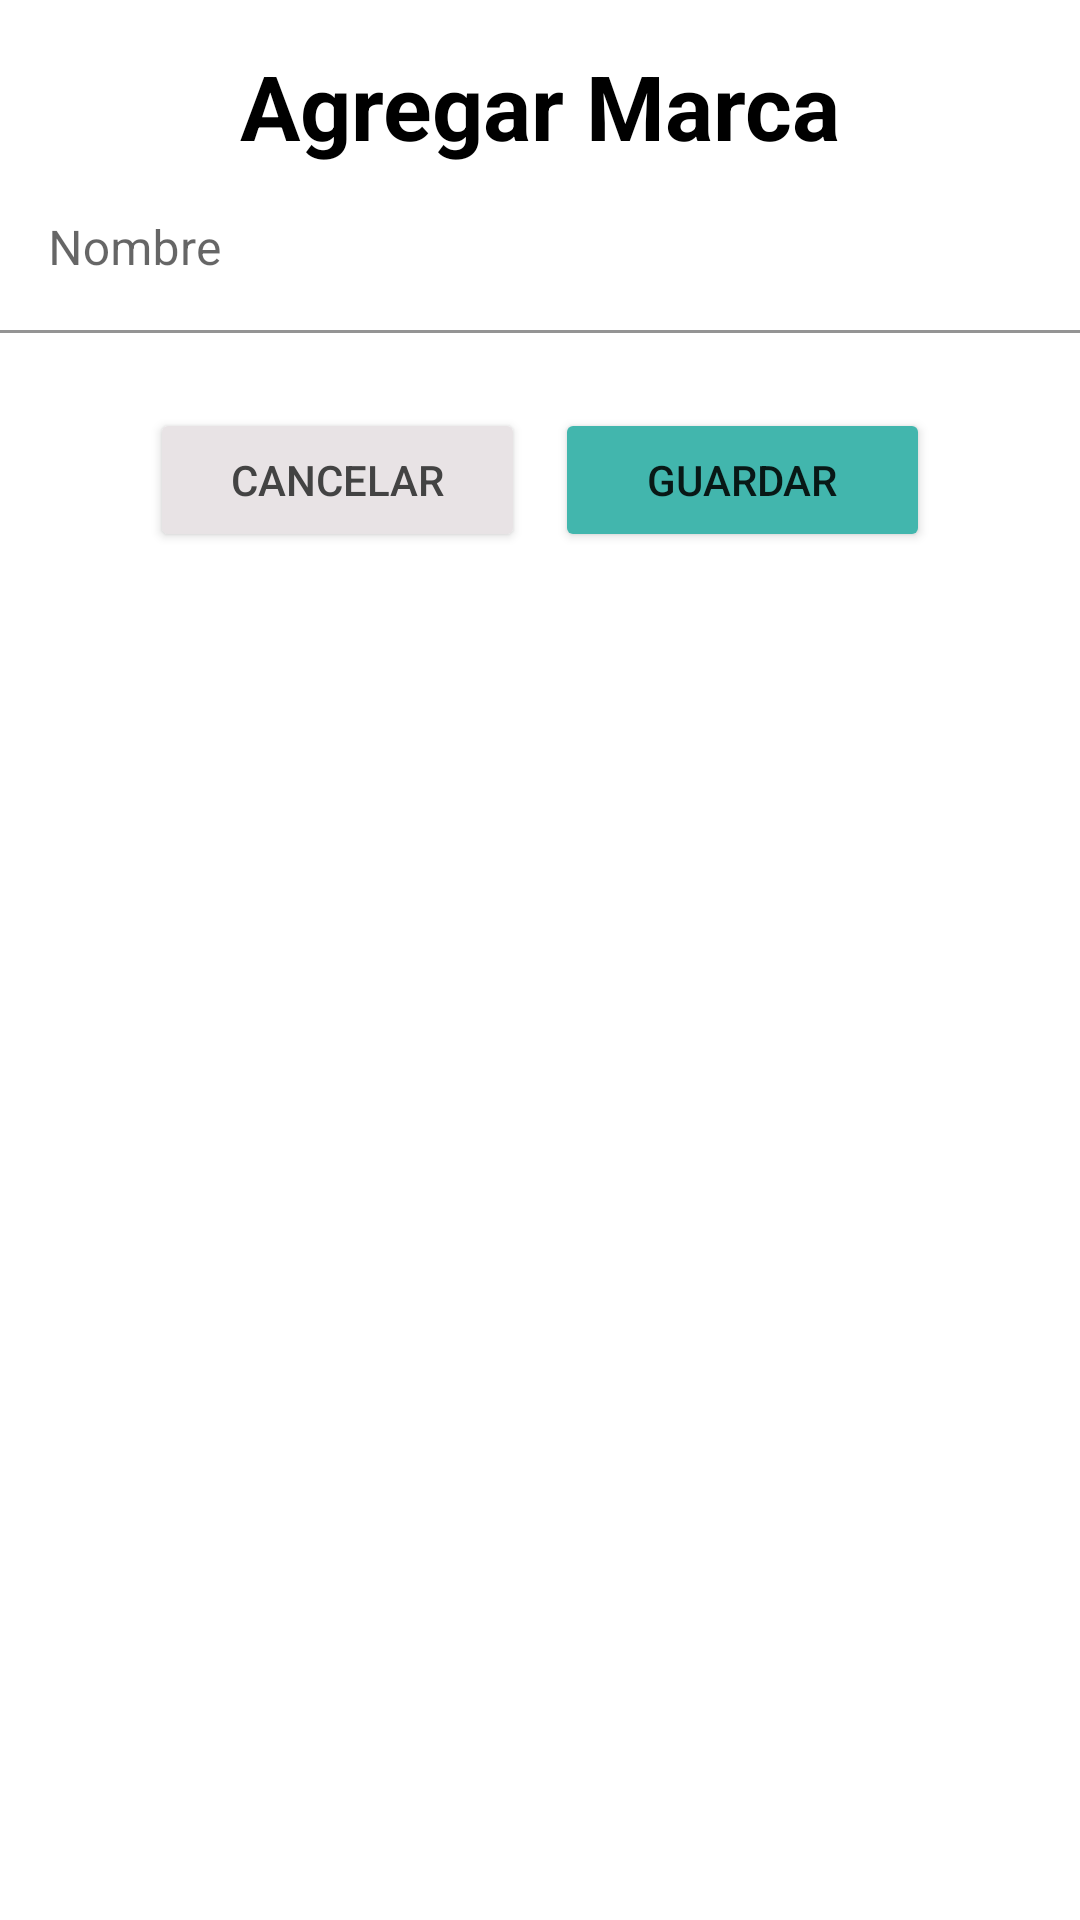

Produce the Android XML layout that renders to this screen, including the resource entries it uses.
<!-- AndroidManifest.xml: application theme Theme.GestorDeInventario -->
<!-- res/layout/activity_agregar_marca.xml -->
<?xml version="1.0" encoding="utf-8"?>
<androidx.constraintlayout.widget.ConstraintLayout xmlns:android="http://schemas.android.com/apk/res/android"
    xmlns:app="http://schemas.android.com/apk/res-auto"
    xmlns:tools="http://schemas.android.com/tools"
    android:layout_width="match_parent"
    android:layout_height="match_parent"
    tools:context=".Agregar_Marca">

    <LinearLayout
    android:id="@+id/linearLayout3"
    android:layout_width="match_parent"
    android:layout_height="match_parent"
    android:orientation="vertical"
    android:paddingTop="15dp"
    android:paddingBottom="15dp"
    app:layout_constraintEnd_toEndOf="parent"
    app:layout_constraintHorizontal_bias="0.5"
    app:layout_constraintStart_toStartOf="parent"
    app:layout_constraintTop_toTopOf="parent">

    <TextView
        android:id="@+id/tituloPrincipal"
        android:layout_width="match_parent"
        android:layout_height="wrap_content"
        android:text="@string/titulo_AgregarMarca"
        android:textAlignment="center"
        android:textColor="#000000"
        android:textSize="30sp"
        android:textStyle="bold" />


        <LinearLayout
            android:layout_width="match_parent"
            android:layout_height="wrap_content"
            android:orientation="vertical">

            <com.google.android.material.textfield.TextInputLayout
                android:layout_width="match_parent"
                android:layout_height="wrap_content"
                app:boxBackgroundColor="@null">

                <EditText
                    android:id="@+id/nombreMarca"
                    android:layout_width="match_parent"
                    android:layout_height="match_parent"
                    android:hint="@string/nombre_producto"
                    android:importantForAutofill="no"
                    android:inputType="text"
                    android:singleLine="true" />

            </com.google.android.material.textfield.TextInputLayout>

        </LinearLayout>
        <Space
            android:id="@+id/space"
            android:layout_width="match_parent"
            android:layout_height="25dp" />

        <androidx.constraintlayout.widget.ConstraintLayout
            android:layout_width="match_parent"
            android:layout_height="100dp"
            app:layout_constraintBottom_toBottomOf="parent"
            app:layout_constraintEnd_toEndOf="parent"
            app:layout_constraintHorizontal_bias="0.5"
            app:layout_constraintStart_toStartOf="parent"
            app:layout_constraintTop_toBottomOf="@+id/space">

            <Button
                android:id="@+id/botonAgregarMarca"
                android:layout_width="125dp"
                android:layout_height="wrap_content"
                android:layout_marginEnd="50dp"
                android:backgroundTint="#42b6ad"
                android:onClick="guardarAgregar"
                android:text="@string/boton_guardar"
                app:layout_constraintBottom_toBottomOf="parent"
                app:layout_constraintEnd_toEndOf="parent"
                app:layout_constraintTop_toTopOf="parent"
                app:layout_constraintVertical_bias="0.0" />

            <Button
                android:id="@+id/botonCancelarMarca"
                android:layout_width="125dp"
                android:layout_height="wrap_content"
                android:layout_marginStart="50dp"
                android:backgroundTint="#E8E3E5"
                android:onClick="cancelarAgregar"
                android:text="@string/boton_cancelar"
                android:textColor="#434343"
                app:layout_constraintBottom_toBottomOf="parent"
                app:layout_constraintStart_toStartOf="parent"
                app:layout_constraintTop_toTopOf="parent"
                app:layout_constraintVertical_bias="0.0" />

        </androidx.constraintlayout.widget.ConstraintLayout>

    </LinearLayout>

</androidx.constraintlayout.widget.ConstraintLayout>
<!-- resources referenced by this layout -->
<resources>
  <string name="boton_cancelar">Cancelar</string>
  <string name="boton_guardar">Guardar</string>
  <string name="nombre_producto">Nombre</string>
  <string name="titulo_AgregarMarca">Agregar Marca</string>
  <style name="Theme.GestorDeInventario" parent="Theme.MaterialComponents.DayNight.DarkActionBar">
          
          <item name="colorPrimary">@color/purple_500</item>
          <item name="colorPrimaryVariant">@color/purple_700</item>
          <item name="colorOnPrimary">@color/white</item>
          
          <item name="colorSecondary">@color/teal_200</item>
          <item name="colorSecondaryVariant">@color/teal_700</item>
          <item name="colorOnSecondary">@color/black</item>
          
          <item name="android:statusBarColor" tools:targetApi="l">?attr/colorPrimaryVariant</item>
          
      </style>
  <!-- not gathered from this repository: default colours our renderer supplied (Android Studio template values) -->
  <color name="purple_500">#FF6200EE</color>
  <color name="purple_700">#FF3700B3</color>
  <color name="teal_200">#FF03DAC5</color>
  <color name="teal_700">#FF018786</color>
  <color name="black">#FF000000</color>
  <color name="white">#FFFFFFFF</color>
</resources>
